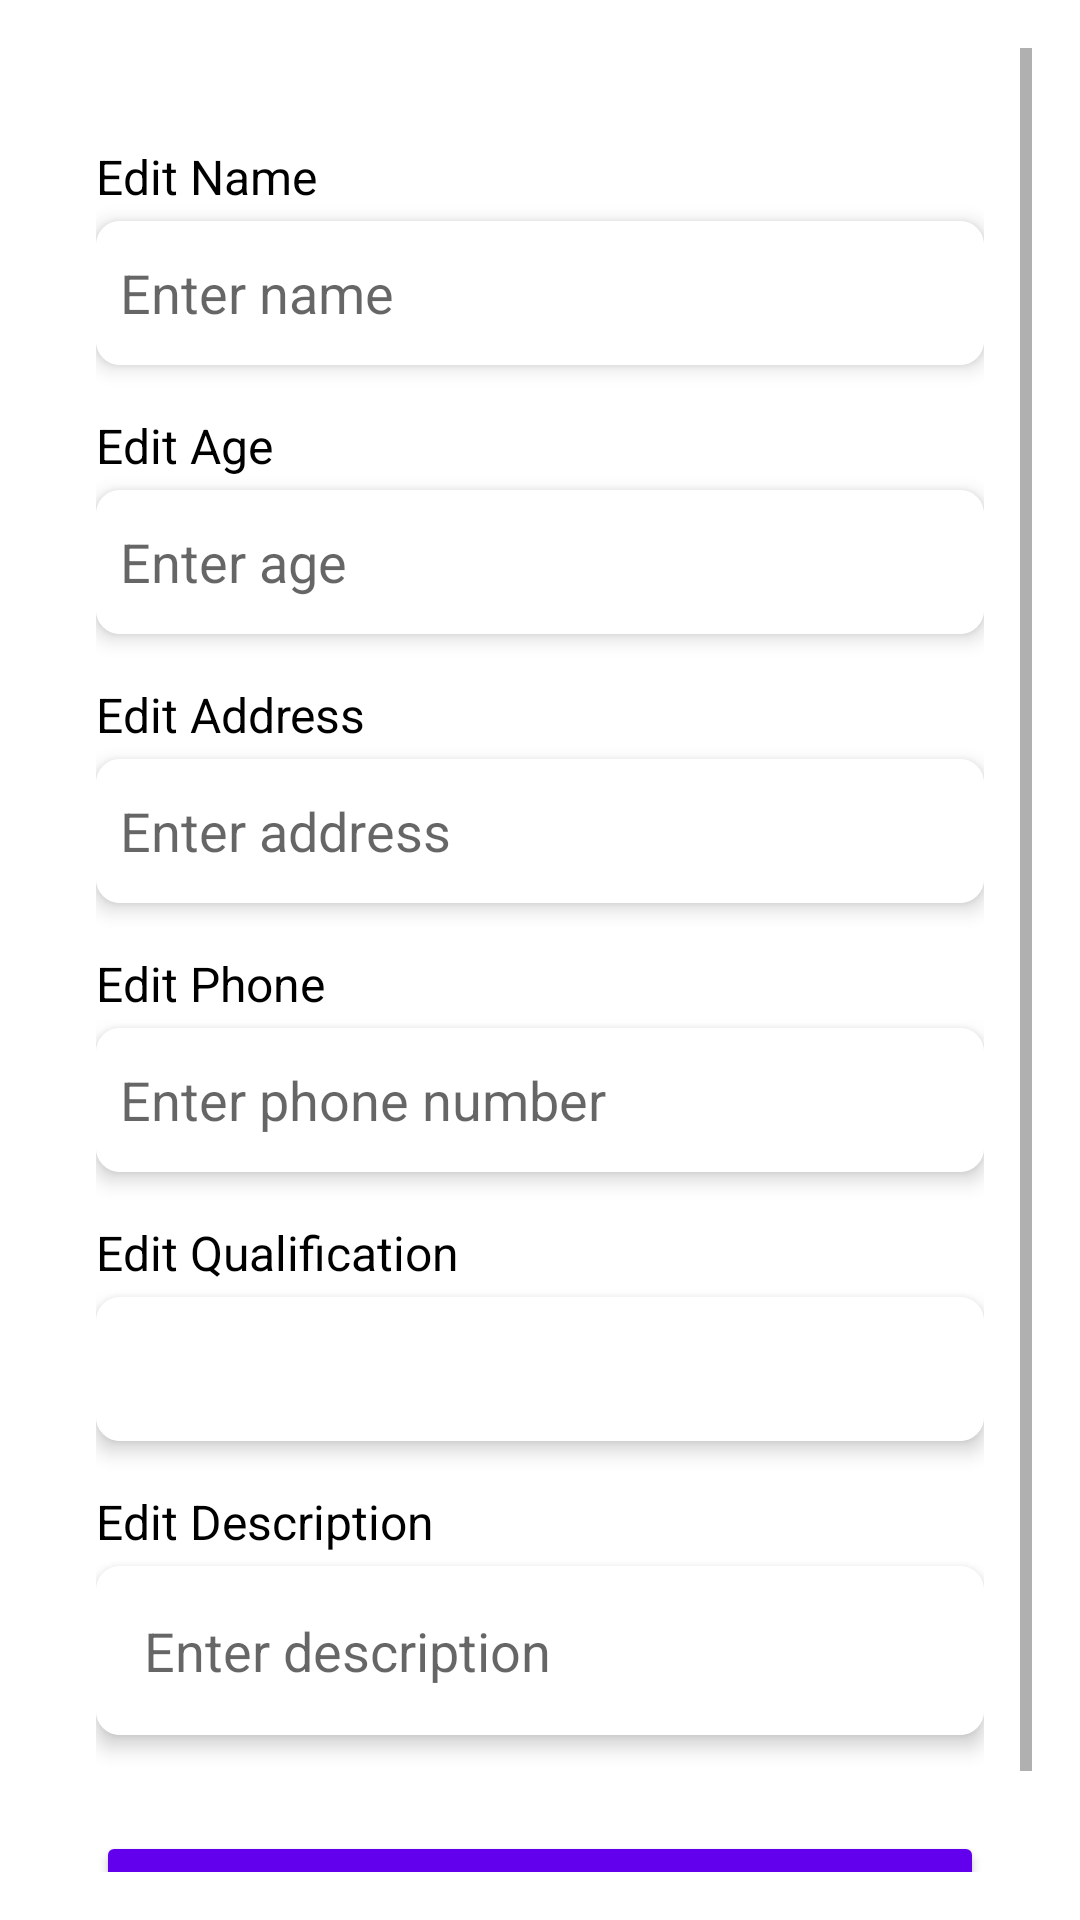

Reconstruct the res/layout file that produces this screen, plus the resources it refers to.
<!-- AndroidManifest.xml: application theme Theme.UniversalYogaAdminApp -->
<!-- res/layout/activity_edit_teacher.xml -->
<?xml version="1.0" encoding="utf-8"?>
<ScrollView
    xmlns:android="http://schemas.android.com/apk/res/android"
    xmlns:app="http://schemas.android.com/apk/res-auto"
    android:layout_width="match_parent"
    android:layout_height="match_parent"
    android:padding="16dp"
    android:background="@android:color/white">

    <LinearLayout
        android:layout_width="match_parent"
        android:layout_height="wrap_content"
        android:orientation="vertical"
        android:padding="16dp">

        
        <ImageView
            android:id="@+id/buttonBack"
            android:layout_width="wrap_content"
            android:layout_height="wrap_content"
            android:src="@drawable/ic_back_arrow"
            android:contentDescription="Back to Main"
            android:padding="8dp"
            android:layout_gravity="start" />

        
        <TextView
            android:layout_width="wrap_content"
            android:layout_height="wrap_content"
            android:text="Edit Name"
            android:textSize="16sp"
            android:textColor="@android:color/black"
            android:paddingBottom="4dp"/>

        
        <androidx.cardview.widget.CardView
            android:layout_width="match_parent"
            android:layout_height="wrap_content"
            app:cardElevation="4dp"
            app:cardCornerRadius="8dp"
            android:layout_marginBottom="16dp">

            <EditText
                android:id="@+id/editTextName"
                android:layout_width="match_parent"
                android:layout_height="wrap_content"
                android:hint="Enter name"
                android:minHeight="48dp"
                android:background="@android:color/white"
                android:padding="8dp" />
        </androidx.cardview.widget.CardView>

        
        <TextView
            android:layout_width="wrap_content"
            android:layout_height="wrap_content"
            android:text="Edit Age"
            android:textSize="16sp"
            android:textColor="@android:color/black"
            android:paddingBottom="4dp"/>

        
        <androidx.cardview.widget.CardView
            android:layout_width="match_parent"
            android:layout_height="wrap_content"
            app:cardElevation="4dp"
            app:cardCornerRadius="8dp"
            android:layout_marginBottom="16dp">

            <EditText
                android:id="@+id/editTextAge"
                android:layout_width="match_parent"
                android:layout_height="wrap_content"
                android:hint="Enter age"
                android:minHeight="48dp"
                android:inputType="number"
                android:background="@android:color/white"
                android:padding="8dp" />
        </androidx.cardview.widget.CardView>

        
        <TextView
            android:layout_width="wrap_content"
            android:layout_height="wrap_content"
            android:text="Edit Address"
            android:textSize="16sp"
            android:textColor="@android:color/black"
            android:paddingBottom="4dp"/>

        
        <androidx.cardview.widget.CardView
            android:layout_width="match_parent"
            android:layout_height="wrap_content"
            app:cardElevation="4dp"
            app:cardCornerRadius="8dp"
            android:layout_marginBottom="16dp">

            <EditText
                android:id="@+id/editTextAddress"
                android:layout_width="match_parent"
                android:layout_height="wrap_content"
                android:hint="Enter address"
                android:minHeight="48dp"
                android:background="@android:color/white"
                android:padding="8dp" />
        </androidx.cardview.widget.CardView>

        
        <TextView
            android:layout_width="wrap_content"
            android:layout_height="wrap_content"
            android:text="Edit Phone"
            android:textSize="16sp"
            android:textColor="@android:color/black"
            android:paddingBottom="4dp"/>

        
        <androidx.cardview.widget.CardView
            android:layout_width="match_parent"
            android:layout_height="wrap_content"
            app:cardElevation="4dp"
            app:cardCornerRadius="8dp"
            android:layout_marginBottom="16dp">

            <EditText
                android:id="@+id/editTextPhone"
                android:layout_width="match_parent"
                android:layout_height="wrap_content"
                android:hint="Enter phone number"
                android:minHeight="48dp"
                android:inputType="phone"
                android:background="@android:color/white"
                android:padding="8dp" />
        </androidx.cardview.widget.CardView>

        
        <TextView
            android:layout_width="wrap_content"
            android:layout_height="wrap_content"
            android:text="Edit Qualification"
            android:textSize="16sp"
            android:textColor="@android:color/black"
            android:paddingBottom="4dp"/>

        
        <androidx.cardview.widget.CardView
            android:layout_width="match_parent"
            android:layout_height="wrap_content"
            app:cardElevation="4dp"
            app:cardCornerRadius="8dp"
            android:layout_marginBottom="16dp">

            <Spinner
                android:id="@+id/spinnerQualification"
                android:layout_width="match_parent"
                android:layout_height="wrap_content"
                android:background="@android:color/white"
                android:minHeight="48dp"
                android:padding="8dp" />
        </androidx.cardview.widget.CardView>

        
        <TextView
            android:layout_width="wrap_content"
            android:layout_height="wrap_content"
            android:text="Edit Description"
            android:textSize="16sp"
            android:textColor="@android:color/black"
            android:paddingBottom="4dp"/>

        
        <androidx.cardview.widget.CardView
            android:layout_width="match_parent"
            android:layout_height="wrap_content"
            app:cardElevation="4dp"
            app:cardCornerRadius="8dp"
            android:layout_marginBottom="16dp">

            <EditText
                android:id="@+id/editTextDescription"
                android:layout_width="match_parent"
                android:layout_height="wrap_content"
                android:background="@android:color/white"
                android:hint="Enter description"
                android:inputType="textMultiLine"
                android:minHeight="56dp"
                android:padding="16dp" />
        </androidx.cardview.widget.CardView>

        
        <Button
            android:id="@+id/buttonUpdate"
            android:layout_width="match_parent"
            android:layout_height="wrap_content"
            android:text="Submit"
            android:textColor="@android:color/white"
            android:backgroundTint="#6200EE"
            android:padding="16dp"
            android:textStyle="bold"
            android:layout_marginTop="16dp"/>

    </LinearLayout>
</ScrollView>
<!-- resources referenced by this layout -->
<resources>
  <style name="Theme.UniversalYogaAdminApp" parent="Theme.MaterialComponents.DayNight.DarkActionBar">
          
          <item name="colorPrimary">@color/purple_500</item>
          <item name="colorPrimaryVariant">@color/purple_700</item>
          <item name="colorOnPrimary">@color/white</item>
          
          <item name="colorSecondary">@color/teal_200</item>
          <item name="colorSecondaryVariant">@color/teal_700</item>
          <item name="colorOnSecondary">@color/black</item>
          
          <item name="android:statusBarColor">?attr/colorPrimaryVariant</item>
          
      </style>
  <color name="purple_500">#FF6200EE</color>
  <color name="purple_700">#FF3700B3</color>
  <color name="white">#FFFFFFFF</color>
  <color name="teal_200">#FF03DAC5</color>
  <color name="teal_700">#FF018786</color>
  <color name="black">#FF000000</color>
</resources>
